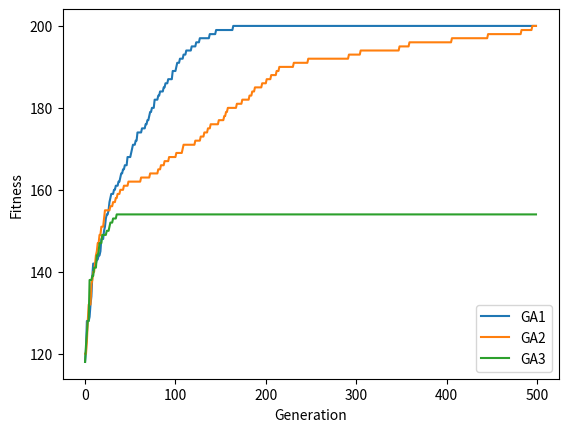

Here is the Python script that generated this plot:
import numpy as np
import matplotlib.pyplot as plt

import time


class DNA:
    def __init__(self, value, fitness):
        self.value = value
        self.fitness = fitness

    def __str__(self):
        return str(self.value) + ' Fitness: ' + str(self.fitness)


class GA:
    def __init__(self, dna_size,  pop_size, crossover_rate, mutation_rate):
        self.dna_size = dna_size
        self.population_size = pop_size
        self.mutation_rate = mutation_rate
        self.crossover_rate = crossover_rate
        self.population = []
        self.normalized_fitness_array = []

    def initialize(self):
        for i in range(self.population_size):
            dna_value = np.random.randint(2, size=self.dna_size)
            dna_fitness = self.evaluate(dna_value)
            self.population.append(DNA(dna_value, dna_fitness))

        self.order()

    def order(self):
        self.population.sort(key=lambda x: x.fitness, reverse=True)
        fitness_array = list(o.fitness for o in self.population)
        self.normalized_fitness_array = [
            float(i) / sum(fitness_array) for i in fitness_array]

    def best(self):
        return self.population[0]

    def evaluate(self, dna):
        return np.sum(dna)

    def crossover(self):
        # TODO Roulette wheel SLOW
        father = np.random.choice(
            self.population, p=self.normalized_fitness_array)
        mother = np.random.choice(
            self.population, p=self.normalized_fitness_array)

        index = np.random.randint(self.dna_size)
        new_dna = np.concatenate((father.value[:index], mother.value[index:]))
        return DNA(new_dna, self.evaluate(new_dna))

    def mutation(self, dna):
        index = np.random.randint(self.dna_size)
        dna.value[index] = (dna.value[index] + 1) % 2
        return dna

    def evolution(self):
        for i in range(round(self.population_size * self.crossover_rate)):
            # crossover
            new_dna = self.crossover()
            # mutation
            if np.random.random() < self.mutation_rate:
                new_dna = self.mutation(new_dna)

            self.population.pop()
            self.population.insert(0, new_dna)

        self.order()


if __name__ == '__main__':

    ga1 = GA(200, 100, 0.8, 0.3)
    ga1.initialize()

    ga2 = GA(200, 100, 0.8, 0.03)
    ga2.initialize()

    ga3 = GA(200, 100, 0.8, 0)
    ga3.initialize()

    fitness = [[], [], []]

    for generation in range(500):
        ga1.evolution()
        ga2.evolution()
        ga3.evolution()
        fitness[0].append(ga1.best().fitness)
        fitness[1].append(ga2.best().fitness)
        fitness[2].append(ga3.best().fitness)
        print(ga1.best().fitness, ga2.best().fitness,
              ga3.best().fitness, 'Gen', generation)

    # draw result
    plt.xlabel('Generation')
    plt.ylabel('Fitness')
    plt.plot(fitness[0], label='GA1')
    plt.plot(fitness[1], label='GA2')
    plt.plot(fitness[2], label='GA3')
    plt.legend(loc='lower right')
    plt.show()
